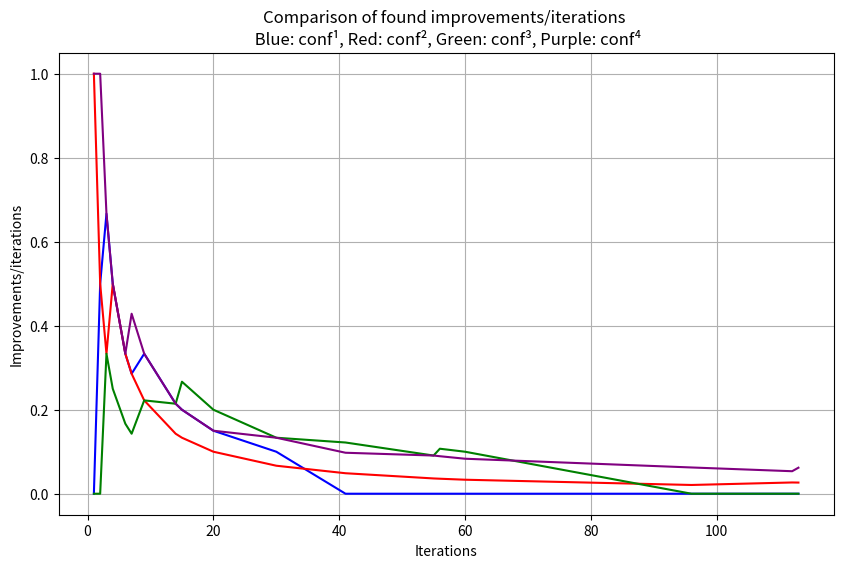

Reproduce this figure in Python.
import matplotlib.pyplot as plt

if __name__ == "__main__":

    x = [1,2,3,4,6,7,9,14,15,20,30,41,55,56,60,96,112,113]
    conf_1_values = [
        0,0.5,0.666666666666667,0.5,0.333333333333333,0.285714285714286,0.333333333333333,0.214285714285714,0.2,0.15,0.1,0,0,0,0,0,0,0
                ]
    conf_2_values = [
        1,0.5,0.333333333333333,0.5,0.333333333333333,0.285714285714286,0.222222222222222,0.142857142857143,0.133333333333333,0.1,0.0666666666666667,0.0487804878048781,
        0.0363636363636364,0.0357142857142857,0.0333333333333333,0.0208333333333333,0.0267857142857143,0.0265486725663717
        ]
    conf_3_values = [
        0,0,0.333333333333333,0.25,0.166666666666667,0.142857142857143,0.222222222222222,0.214285714285714,0.266666666666667,0.2,0.133333333333333,
        0.121951219512195,0.0909090909090909,0.107142857142857,0.1,0,0,0
    ]
    conf_4_values = [
        1,1,0.666666666666667,0.5,0.333333333333333,0.428571428571429,0.333333333333333,0.214285714285714,0.2,0.15,0.133333333333333,0.0975609756097561,
        0.0909090909090909,0.0892857142857143,0.0833333333333333,0.0625,0.0535714285714286,0.0619469026548673
    ]
# Create a figure and axis
    fig, ax = plt.subplots(figsize=(10, 6))

    # Plot all three functions
    ax.plot(x, conf_1_values, label='conf_CNN^1', color='blue')
    ax.plot(x, conf_2_values, label='conf_CNN^2', color='red')
    ax.plot(x, conf_3_values, label='conf_CNN^3', color='green')
    ax.plot(x, conf_4_values, label = 'conf_CNN^4', color = 'purple')

    ax.set_title(f"Comparison of found improvements/iterations \n Blue: conf¹, Red: conf², Green: conf³, Purple: conf⁴")
    ax.set_xlabel("Iterations")
    ax.set_ylabel("Improvements/iterations")
    ax.grid(True)

    plt.show()